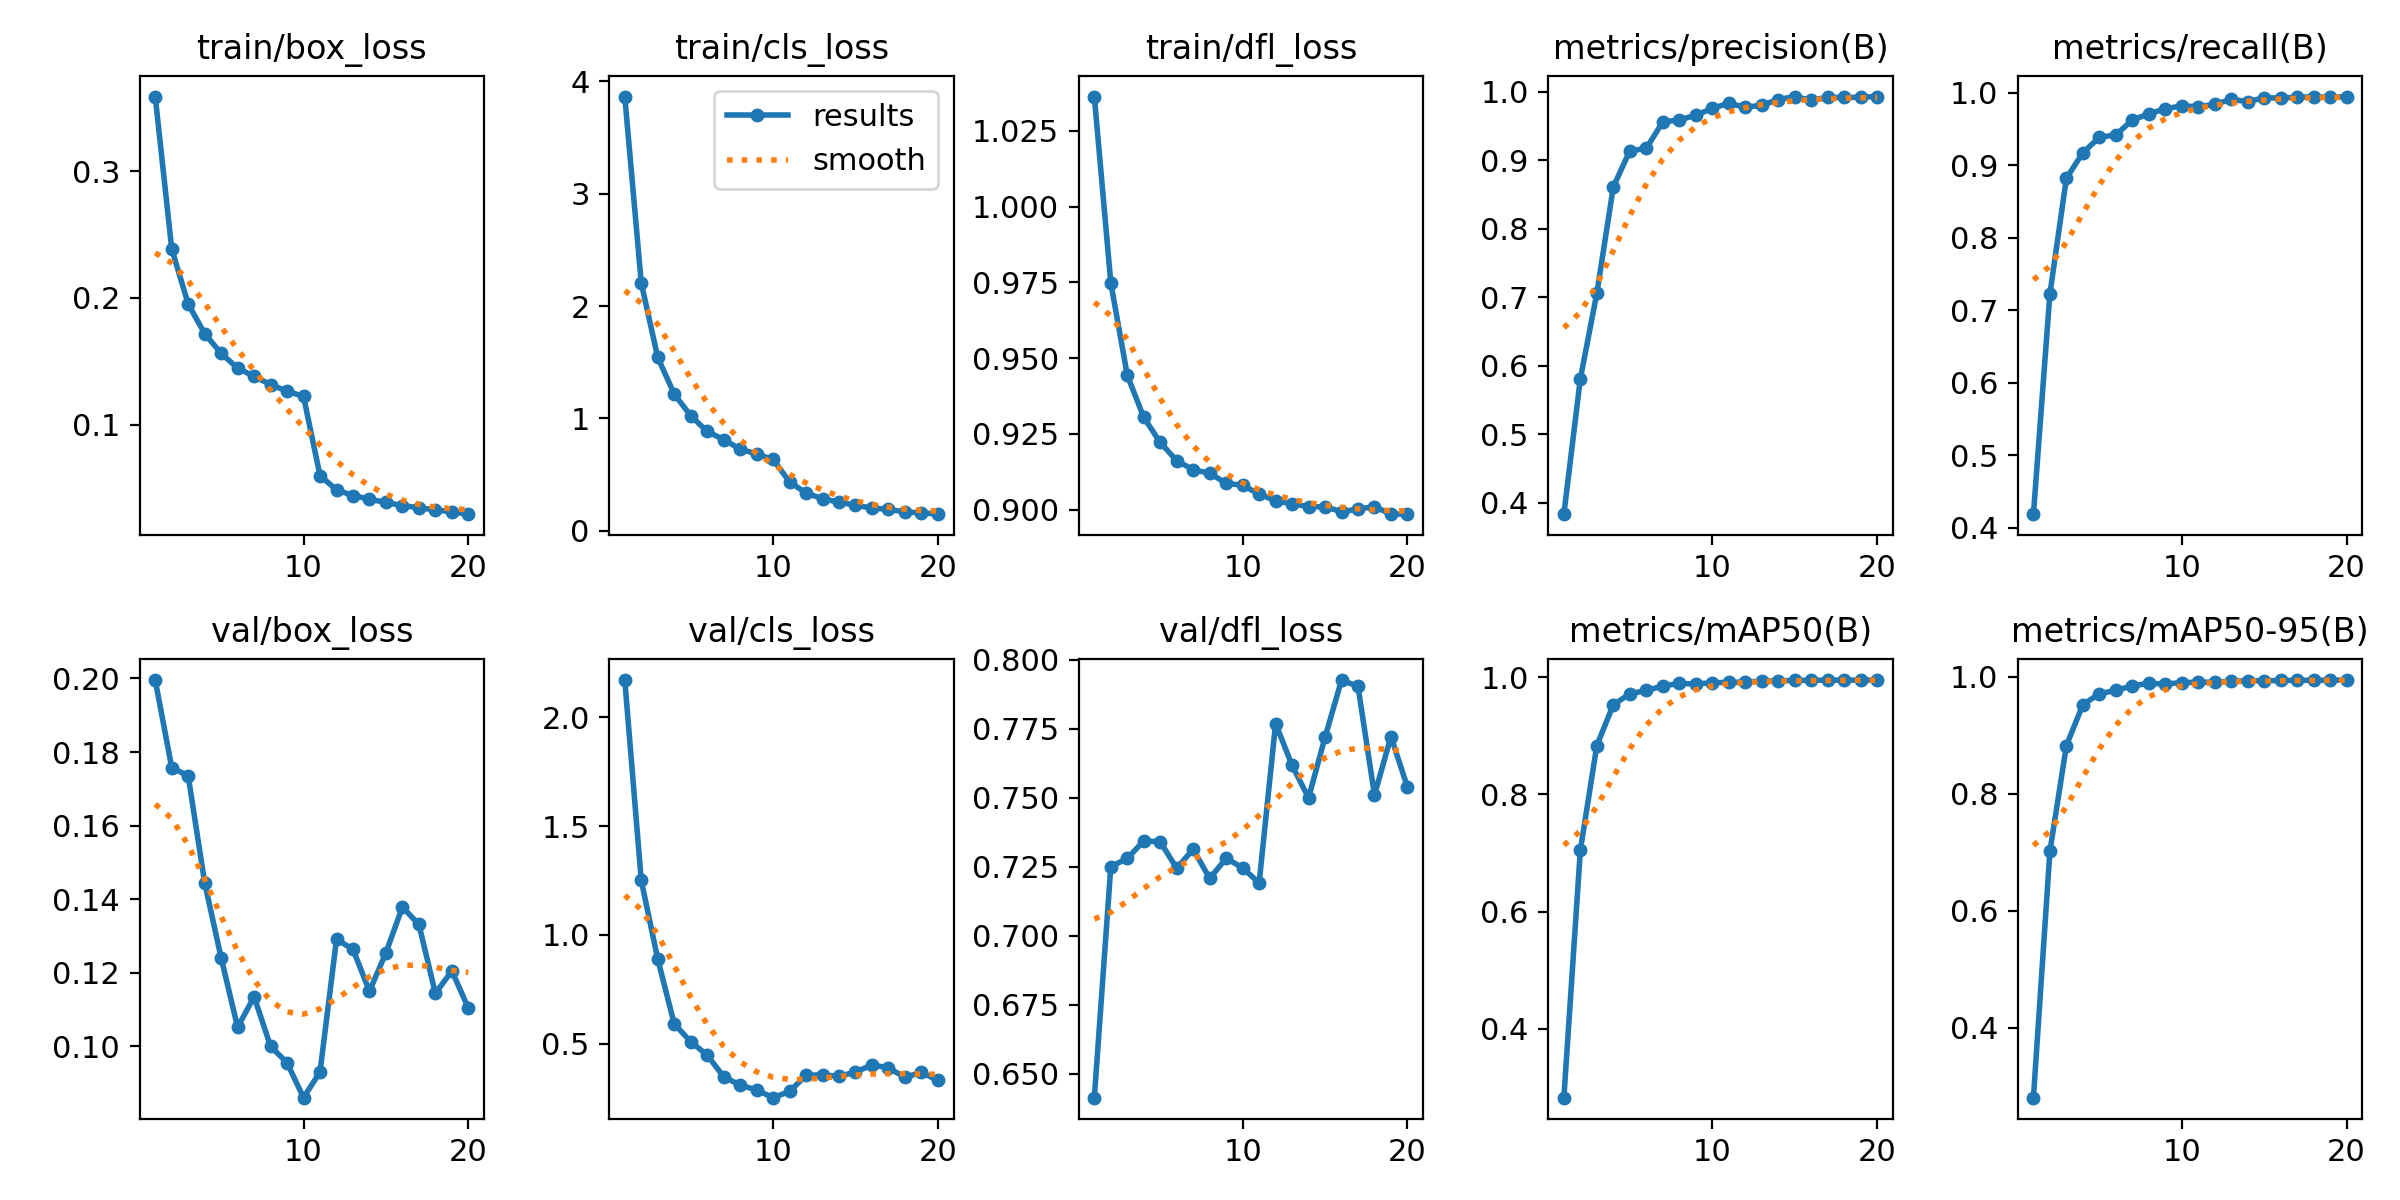

The data file committed next to this chart (first rows):
epoch, time, train/box_loss, train/cls_loss, train/dfl_loss, metrics/precision(B), metrics/recall(B), metrics/mAP50(B), metrics/mAP50-95(B), val/box_loss, val/cls_loss, val/dfl_loss, lr/pg0, lr/pg1, lr/pg2
1, 454, 0.3589, 3.864, 1.036, 0.3832, 0.419, 0.2825, 0.2803, 0.1996, 2.172, 0.6413, 3.53237e-05, 3.53237e-05, 3.53237e-05
2, 1203, 0.2388, 2.205, 0.9748, 0.5809, 0.7229, 0.7046, 0.7016, 0.1758, 1.251, 0.725, 6.71595e-05, 6.71595e-05, 6.71595e-05
3, 1987, 0.1952, 1.543, 0.9444, 0.7055, 0.8822, 0.8832, 0.8823, 0.1735, 0.8893, 0.728, 9.54973e-05, 9.54973e-05, 9.54973e-05
4, 2763, 0.1719, 1.217, 0.9305, 0.8609, 0.9174, 0.9527, 0.9526, 0.1445, 0.5909, 0.7343, 9.0259e-05, 9.0259e-05, 9.0259e-05
5, 3225, 0.1563, 1.024, 0.9222, 0.9133, 0.9387, 0.9714, 0.9711, 0.1241, 0.509, 0.734, 8.5012e-05, 8.5012e-05, 8.5012e-05
6, 3469, 0.1447, 0.8841, 0.9162, 0.917, 0.942, 0.977, 0.977, 0.1052, 0.4474, 0.7244, 7.9765e-05, 7.9765e-05, 7.9765e-05
7, 3712, 0.1381, 0.8116, 0.9132, 0.9556, 0.9625, 0.9846, 0.9846, 0.1135, 0.3475, 0.7314, 7.4518e-05, 7.4518e-05, 7.4518e-05
8, 3955, 0.1317, 0.7269, 0.9121, 0.9586, 0.971, 0.9892, 0.9891, 0.1, 0.3092, 0.7207, 6.9271e-05, 6.9271e-05, 6.9271e-05
9, 4371, 0.1265, 0.683, 0.9087, 0.9654, 0.9779, 0.988, 0.9879, 0.09557, 0.2867, 0.7281, 6.4024e-05, 6.4024e-05, 6.4024e-05
10, 5012, 0.1223, 0.6346, 0.9081, 0.9753, 0.9821, 0.9903, 0.9901, 0.08609, 0.2513, 0.7246, 5.8777e-05, 5.8777e-05, 5.8777e-05
11, 5478, 0.05986, 0.4355, 0.9052, 0.9828, 0.9806, 0.9909, 0.9909, 0.09308, 0.2801, 0.7191, 5.353e-05, 5.353e-05, 5.353e-05
12, 5874, 0.04865, 0.336, 0.9029, 0.9772, 0.9843, 0.9913, 0.9909, 0.1291, 0.3541, 0.7769, 4.8283e-05, 4.8283e-05, 4.8283e-05
13, 6410, 0.04418, 0.2854, 0.902, 0.9799, 0.9908, 0.9932, 0.9927, 0.1264, 0.3562, 0.7617, 4.3036e-05, 4.3036e-05, 4.3036e-05
14, 7031, 0.04134, 0.2549, 0.901, 0.9883, 0.988, 0.9935, 0.9933, 0.115, 0.3492, 0.75, 3.7789e-05, 3.7789e-05, 3.7789e-05
15, 7739, 0.03871, 0.2273, 0.901, 0.9925, 0.993, 0.9943, 0.9934, 0.1255, 0.3695, 0.7719, 3.2542e-05, 3.2542e-05, 3.2542e-05
16, 8452, 0.03629, 0.2019, 0.8994, 0.9873, 0.9929, 0.9944, 0.9938, 0.1379, 0.4017, 0.7926, 2.7295e-05, 2.7295e-05, 2.7295e-05
17, 9175, 0.03451, 0.192, 0.9002, 0.9915, 0.994, 0.9947, 0.9941, 0.1331, 0.3888, 0.7903, 2.2048e-05, 2.2048e-05, 2.2048e-05
18, 9853, 0.03287, 0.1671, 0.9011, 0.9913, 0.9946, 0.9947, 0.9942, 0.1144, 0.3448, 0.751, 1.6801e-05, 1.6801e-05, 1.6801e-05
19, 10555, 0.0314, 0.1605, 0.8985, 0.9916, 0.9937, 0.9947, 0.9943, 0.1205, 0.368, 0.7722, 1.1554e-05, 1.1554e-05, 1.1554e-05
20, 11252, 0.02948, 0.1479, 0.8986, 0.9927, 0.9949, 0.9949, 0.9946, 0.1104, 0.331, 0.7538, 6.307e-06, 6.307e-06, 6.307e-06
